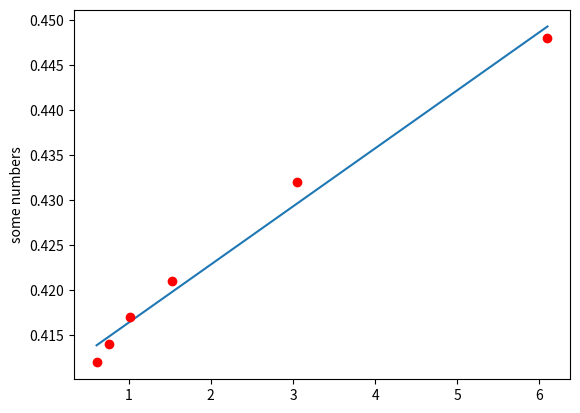

Write Python code to recreate this figure.
import numpy as np
import pandas
import matplotlib
import matplotlib.pyplot as plt

x = 1/np.array([0.164, 0.328, 0.656, 0.984, 1.312, 1.640])
y = np.array([0.448, 0.432, 0.421, 0.417, 0.414, 0.412])

a = 0.409974
b = 0.00644424

plt.plot(x, b*x+a)
plt.plot(x, y, 'ro')
plt.ylabel('some numbers')
plt.show()